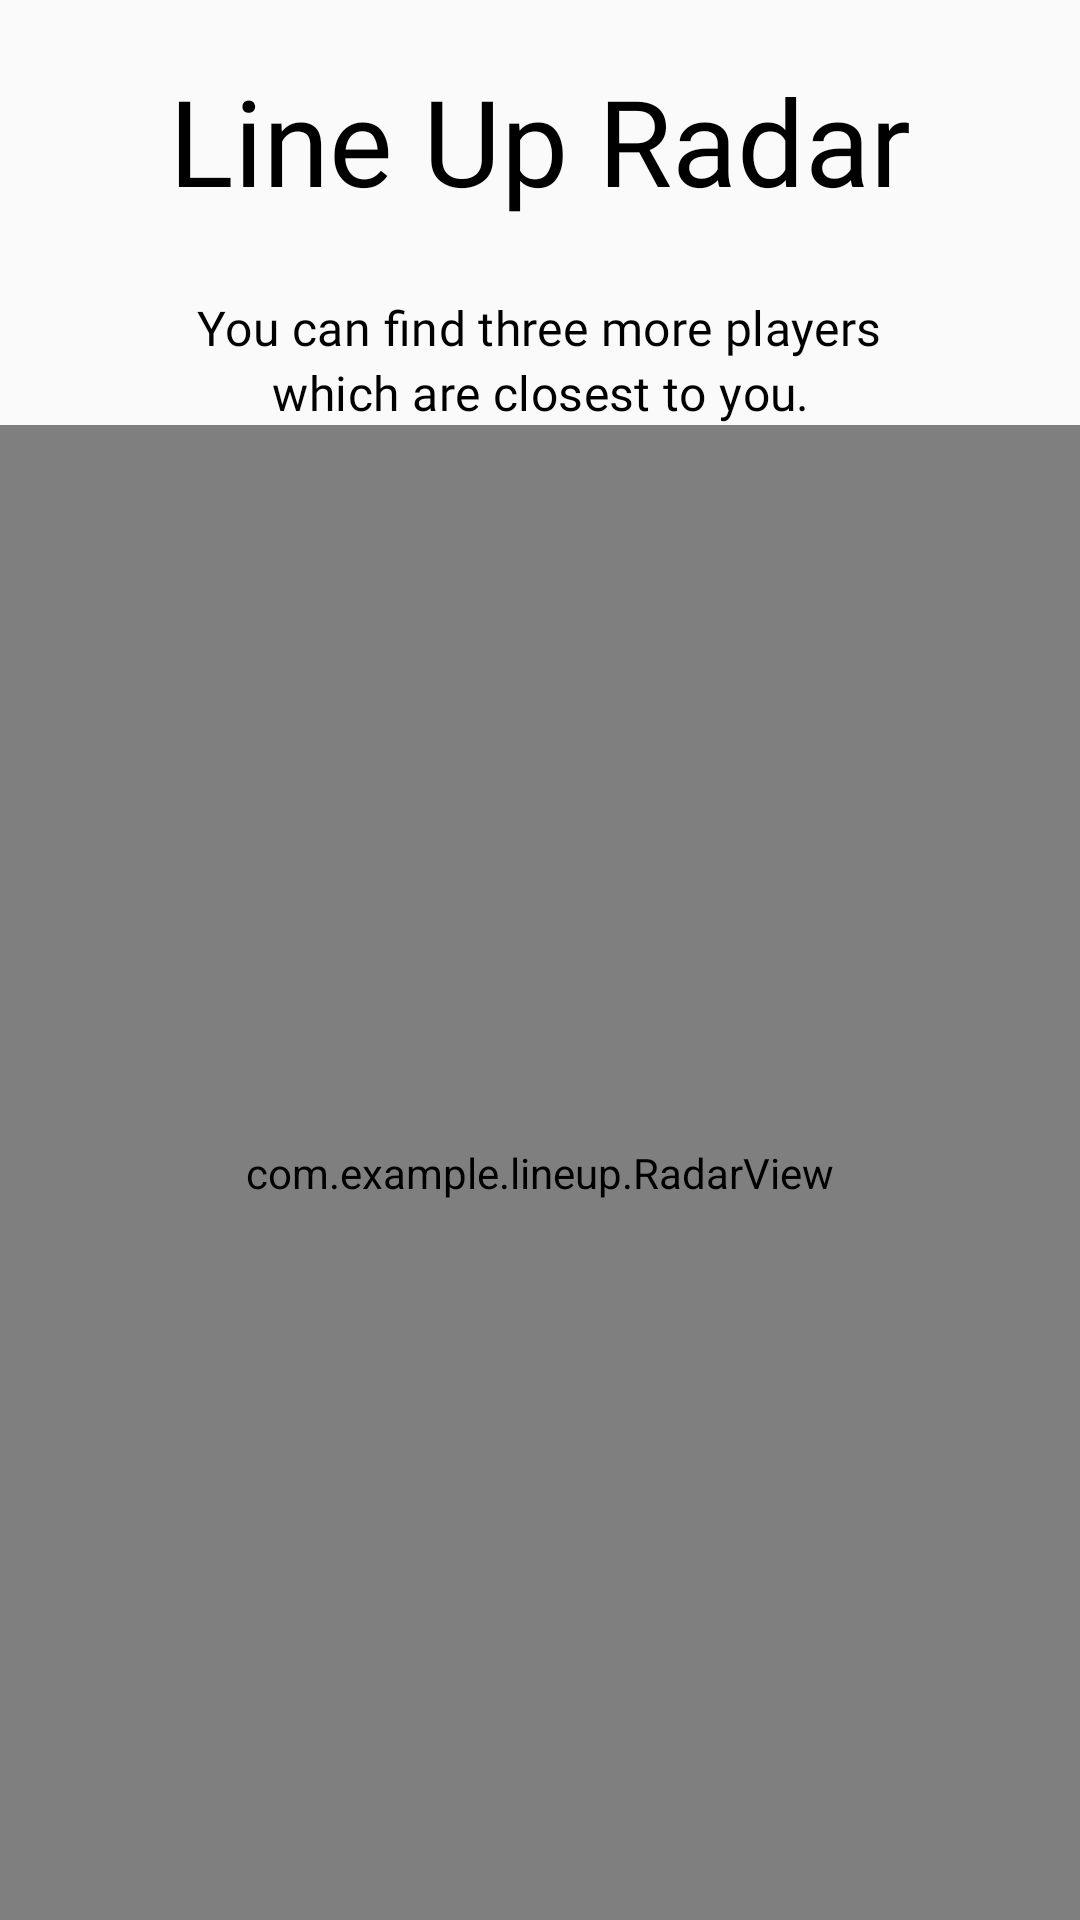

Layout XML and referenced resources for this Android screen:
<!-- AndroidManifest.xml: application theme Theme.Lineup -->
<!-- res/layout/fragment_route.xml -->
<?xml version="1.0" encoding="utf-8"?>
<RelativeLayout xmlns:android="http://schemas.android.com/apk/res/android"
    xmlns:app="http://schemas.android.com/apk/res-auto"
    xmlns:tools="http://schemas.android.com/tools"
    android:layout_width="match_parent"
    android:layout_height="match_parent"
    tools:context=".route">


    <TextView
        android:id="@+id/radar_heading"
        android:layout_width="wrap_content"
        android:layout_height="wrap_content"
        android:layout_centerHorizontal="true"
        android:layout_marginTop="20dp"
        android:fontFamily="@font/montserrat_bold"
        android:gravity="center"
        android:text="@string/line_up_radar"
        android:textAlignment="center"
        android:textColor="@color/black"
        android:textSize="40sp" />

    <TextView
        android:id="@+id/you_can_fin"
        android:layout_width="wrap_content"
        android:layout_height="wrap_content"
        android:layout_below="@+id/radar_heading"
        android:layout_marginTop="25dp"
        android:layout_centerHorizontal="true"
        android:fontFamily="@font/montserrat_medium"
        android:letterSpacing="0.01"
        android:text="@string/you_can_find_three_more_players_which_are"
        android:textAlignment="center"
        android:textColor="@color/black"
        android:textSize="16sp" />

    <TextView
        android:id="@+id/closest_to_you"
        android:layout_width="wrap_content"
        android:layout_height="wrap_content"
        android:layout_below="@id/you_can_fin"
        android:fontFamily="@font/montserrat_medium"
        android:letterSpacing="0.01"
        android:text="@string/closest_to_you"
        android:textAlignment="center"
        android:layout_centerHorizontal="true"
        android:textColor="@color/black"
        android:textSize="16sp" />

    <RelativeLayout
        android:id="@+id/user_container"
        android:layout_width="match_parent"
        android:layout_height="wrap_content"
        android:layout_below="@+id/closest_to_you"
        >
        <TextView
            android:layout_width="wrap_content"
            android:layout_height="wrap_content"
            android:text="@string/north"
            android:textColor="@color/black"
            android:textStyle="bold"
            android:layout_centerHorizontal="true"/>
        <TextView
            android:layout_width="wrap_content"
            android:layout_height="wrap_content"
            android:text="South"
            android:textColor="@color/black"
            android:layout_centerHorizontal="true"
            android:textStyle="bold"
            android:layout_alignParentBottom="true"/>
        <TextView
            android:layout_width="wrap_content"
            android:layout_height="wrap_content"
            android:text="West"
            android:textColor="@color/black"
            android:layout_centerVertical="true"
            android:textStyle="bold"
            android:layout_alignParentStart="true"/>

        <TextView
            android:layout_width="wrap_content"
            android:layout_height="wrap_content"
            android:text="East"
            android:textColor="@color/black"
            android:layout_centerVertical="true"
            android:textStyle="bold"
            android:layout_alignParentEnd="true"/>


        <com.skyfishjy.library.RippleBackground
            android:id="@+id/ripple_bg"
            android:layout_width="match_parent"
            android:layout_height="match_parent"
            app:rb_color="#CDCDCD"
            app:rb_duration="3000"
            app:rb_radius="36dp"
            app:rb_rippleAmount="4"
            app:rb_scale="6" />

        <com.example.lineup.RadarView
            android:id="@+id/radarview"
            android:layout_width="match_parent"
            android:layout_height="match_parent"/>

    </RelativeLayout>

</RelativeLayout>
<!-- resources referenced by this layout -->
<resources>
  <color name="black">#FF000000</color>
  <string name="closest_to_you">which are closest to you.</string>
  <string name="line_up_radar">Line Up Radar</string>
  <string name="north">North</string>
  <string name="you_can_find_three_more_players_which_are">You can find three more players</string>
  <style name="Theme.Lineup" parent="Theme.AppCompat.DayNight.NoActionBar">
          
          <item name="colorPrimary">@color/purple_500</item>
          <item name="colorPrimaryVariant">@color/purple_700</item>
          <item name="colorOnPrimary">@color/black</item>
          
          <item name="colorSecondary">@color/black</item>
          <item name="colorSecondaryVariant">@color/black</item>
          <item name="colorOnSecondary">@color/black</item>
          
          <item name="android:statusBarColor">@color/black</item>
          
      </style>
  <color name="purple_500">#FF6200EE</color>
  <color name="purple_700">#FF3700B3</color>
</resources>
